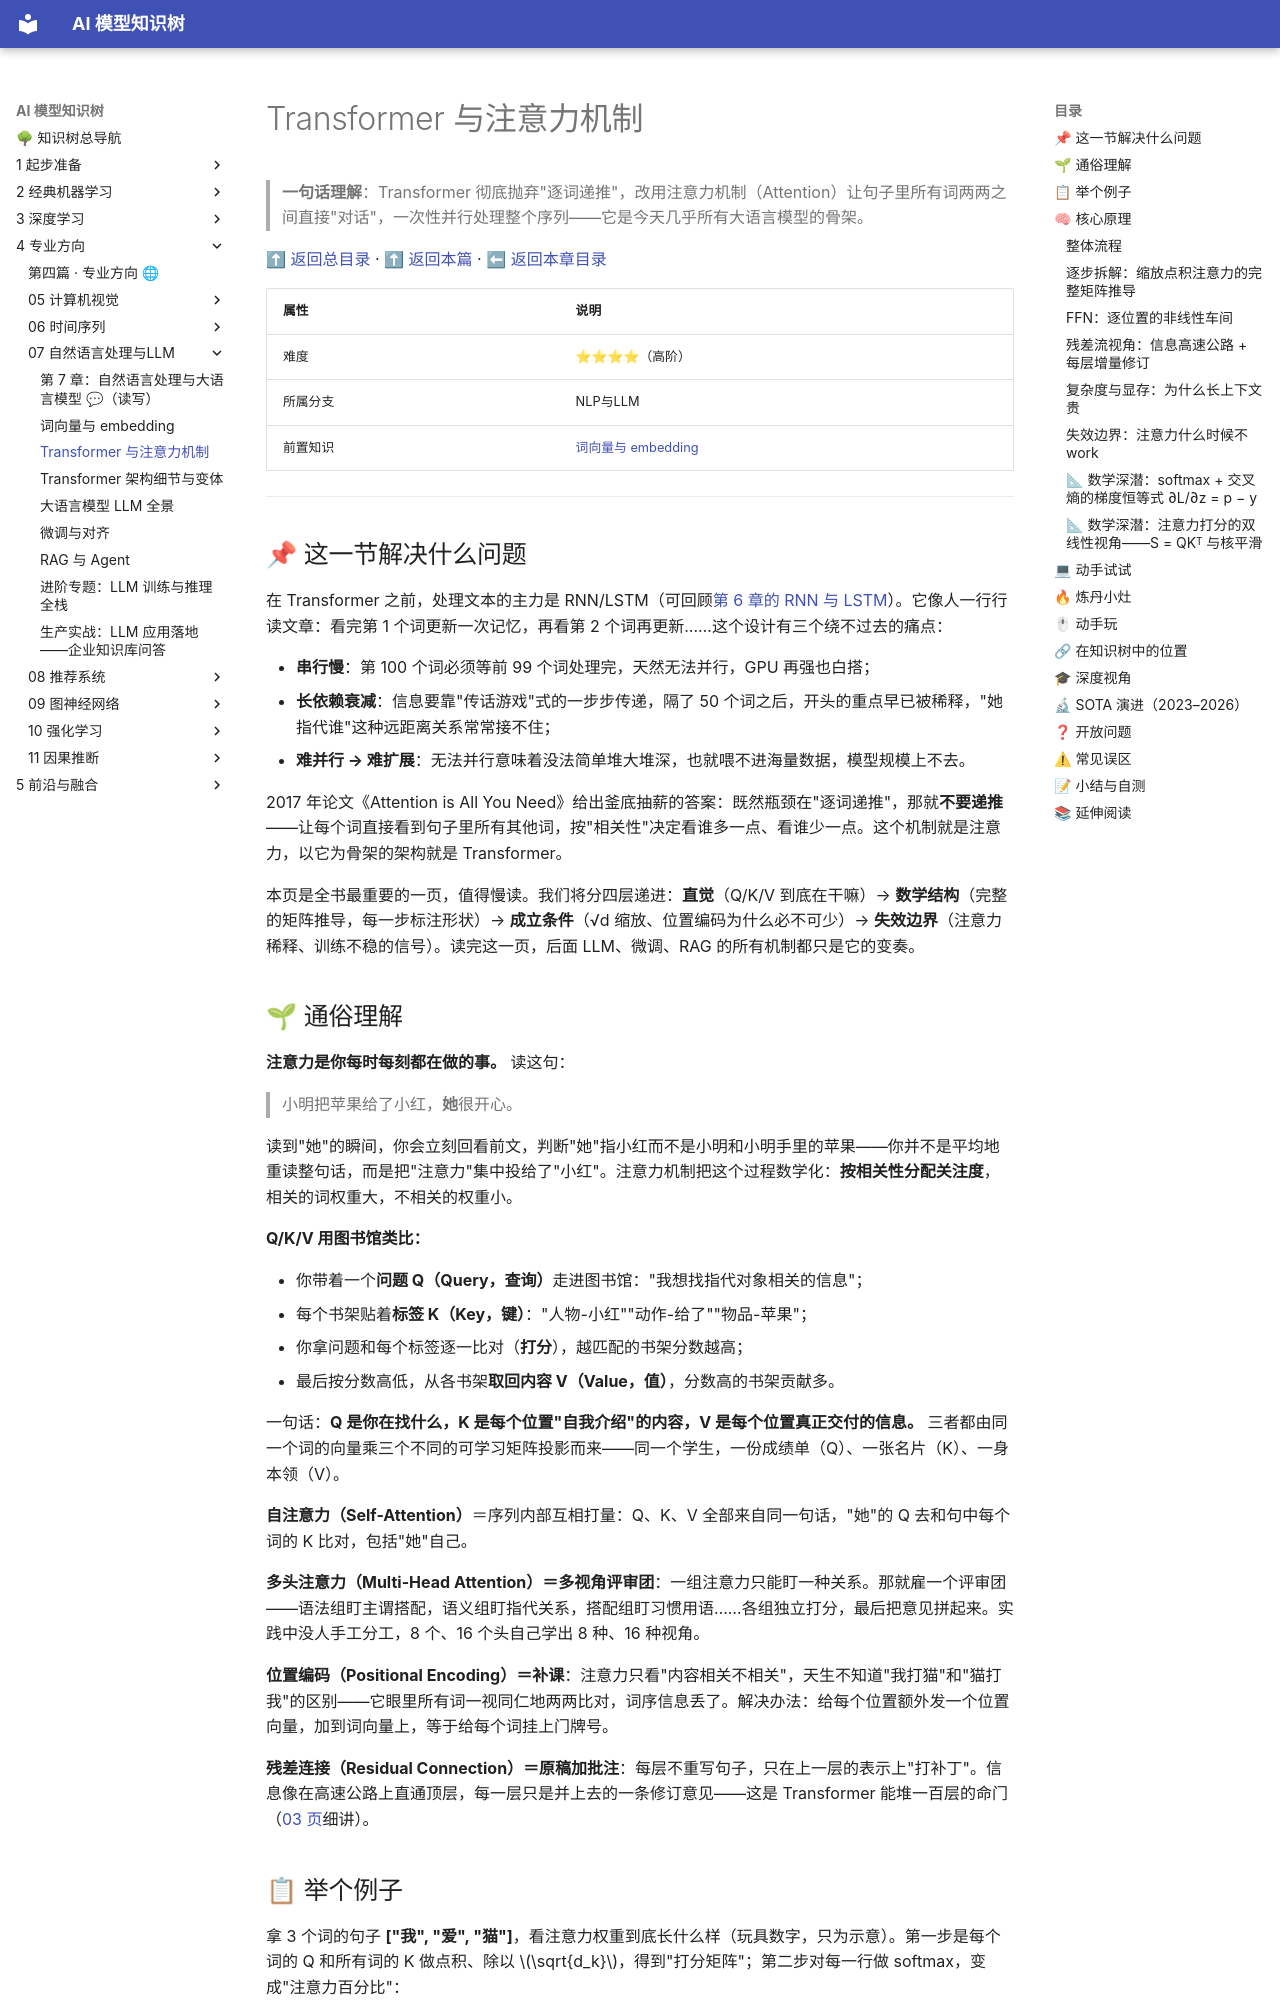

repository: lizhengzhong20-sketch/model_learning · page: 4-专业方向/07-自然语言处理与LLM/02-Transformer与注意力机制/index.html · generator: mkdocs

# Transformer 与注意力机制

> **一句话理解**：Transformer 彻底抛弃"逐词递推"，改用注意力机制（Attention）让句子里所有词两两之间直接"对话"，一次性并行处理整个序列——它是今天几乎所有大语言模型的骨架。

[⬆ 返回总目录](../../../README.md) · [⬆ 返回本篇](../README.md) · [⬅ 返回本章目录](./README.md)

| 属性 | 说明 |
|------|------|
| 难度 | ⭐⭐⭐⭐（高阶） |
| 所属分支 | NLP与LLM |
| 前置知识 | [词向量与 embedding](./01-词向量与embedding.md) |

---

## 📌 这一节解决什么问题

在 Transformer 之前，处理文本的主力是 RNN/LSTM（可回顾[第 6 章的 RNN 与 LSTM](../06-时间序列/02-RNN与LSTM.md)）。它像人一行行读文章：看完第 1 个词更新一次记忆，再看第 2 个词再更新……这个设计有三个绕不过去的痛点：

- **串行慢**：第 100 个词必须等前 99 个词处理完，天然无法并行，GPU 再强也白搭；
- **长依赖衰减**：信息要靠"传话游戏"式的一步步传递，隔了 50 个词之后，开头的重点早已被稀释，"她指代谁"这种远距离关系常常接不住；
- **难并行 → 难扩展**：无法并行意味着没法简单堆大堆深，也就喂不进海量数据，模型规模上不去。

2017 年论文《Attention is All You Need》给出釜底抽薪的答案：既然瓶颈在"逐词递推"，那就**不要递推**——让每个词直接看到句子里所有其他词，按"相关性"决定看谁多一点、看谁少一点。这个机制就是注意力，以它为骨架的架构就是 Transformer。

本页是全书最重要的一页，值得慢读。我们将分四层递进：**直觉**（Q/K/V 到底在干嘛）→ **数学结构**（完整的矩阵推导，每一步标注形状）→ **成立条件**（√d 缩放、位置编码为什么必不可少）→ **失效边界**（注意力稀释、训练不稳的信号）。读完这一页，后面 LLM、微调、RAG 的所有机制都只是它的变奏。

## 🌱 通俗理解

**注意力是你每时每刻都在做的事。** 读这句：

> 小明把苹果给了小红，**她**很开心。

读到"她"的瞬间，你会立刻回看前文，判断"她"指小红而不是小明和小明手里的苹果——你并不是平均地重读整句话，而是把"注意力"集中投给了"小红"。注意力机制把这个过程数学化：**按相关性分配关注度**，相关的词权重大，不相关的权重小。

**Q/K/V 用图书馆类比：**

- 你带着一个**问题 Q（Query，查询）**走进图书馆："我想找指代对象相关的信息"；
- 每个书架贴着**标签 K（Key，键）**："人物-小红""动作-给了""物品-苹果"；
- 你拿问题和每个标签逐一比对（**打分**），越匹配的书架分数越高；
- 最后按分数高低，从各书架**取回内容 V（Value，值）**，分数高的书架贡献多。

一句话：**Q 是你在找什么，K 是每个位置"自我介绍"的内容，V 是每个位置真正交付的信息。** 三者都由同一个词的向量乘三个不同的可学习矩阵投影而来——同一个学生，一份成绩单（Q）、一张名片（K）、一身本领（V）。

**自注意力（Self-Attention）**＝序列内部互相打量：Q、K、V 全部来自同一句话，"她"的 Q 去和句中每个词的 K 比对，包括"她"自己。

**多头注意力（Multi-Head Attention）＝多视角评审团**：一组注意力只能盯一种关系。那就雇一个评审团——语法组盯主谓搭配，语义组盯指代关系，搭配组盯习惯用语……各组独立打分，最后把意见拼起来。实践中没人手工分工，8 个、16 个头自己学出 8 种、16 种视角。

**位置编码（Positional Encoding）＝补课**：注意力只看"内容相关不相关"，天生不知道"我打猫"和"猫打我"的区别——它眼里所有词一视同仁地两两比对，词序信息丢了。解决办法：给每个位置额外发一个位置向量，加到词向量上，等于给每个词挂上门牌号。

**残差连接（Residual Connection）＝原稿加批注**：每层不重写句子，只在上一层的表示上"打补丁"。信息像在高速公路上直通顶层，每一层只是并上去的一条修订意见——这是 Transformer 能堆一百层的命门（[03 页](./03-Transformer架构细节与变体.md)细讲）。
